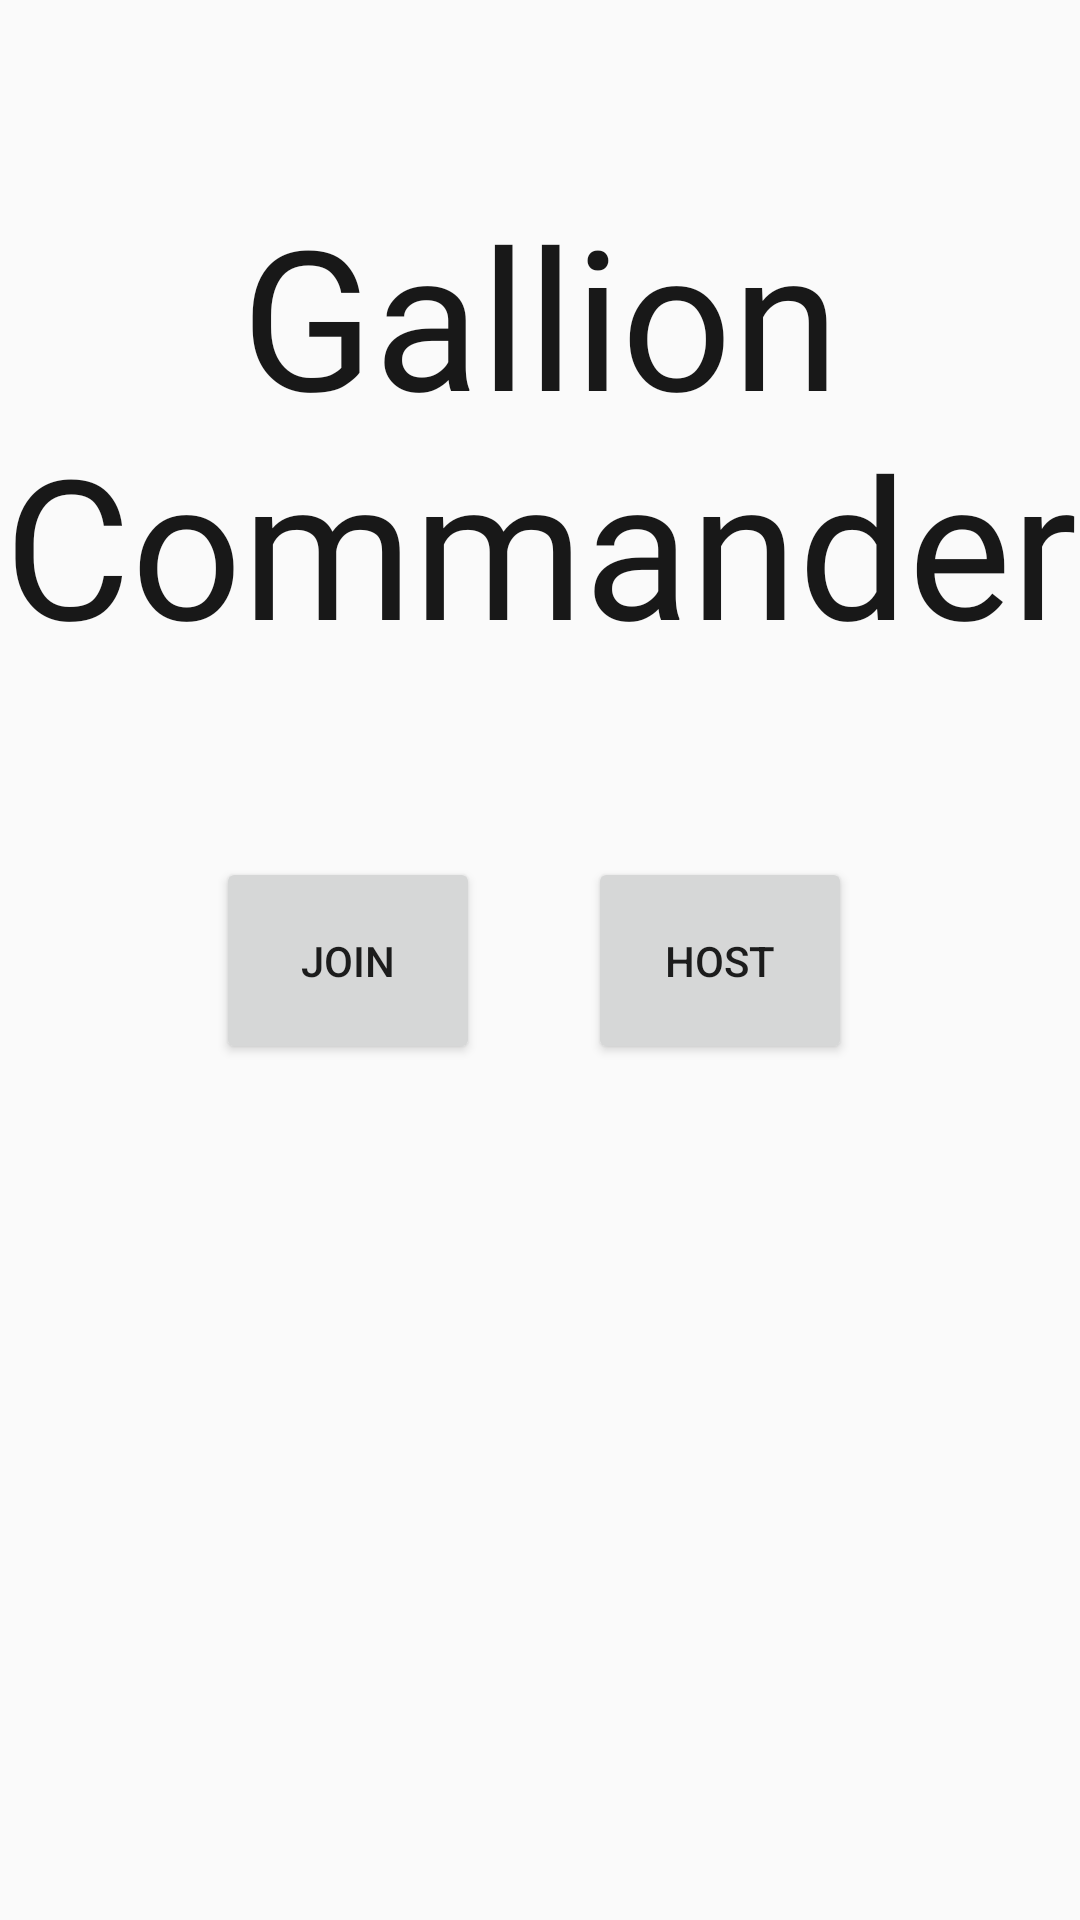

Android layout source for this screen:
<!-- AndroidManifest.xml: application theme AppTheme -->
<!-- res/layout/landing_screen.xml -->
<?xml version="1.0" encoding="utf-8"?>
<androidx.constraintlayout.widget.ConstraintLayout xmlns:android="http://schemas.android.com/apk/res/android"
    xmlns:app="http://schemas.android.com/apk/res-auto"
    xmlns:tools="http://schemas.android.com/tools"
    android:layout_width="match_parent"
    android:layout_height="match_parent"
    tools:context=".MainActivity">

    <Button
        android:id="@+id/joinBtn"
        android:layout_width="0dp"
        android:layout_height="69dp"
        android:layout_marginStart="72dp"
        android:text="Join"
        app:layout_constraintBottom_toBottomOf="parent"
        app:layout_constraintStart_toStartOf="parent"
        app:layout_constraintTop_toTopOf="parent" />

    <Button
        android:id="@+id/hostBtn"
        android:layout_width="0dp"
        android:layout_height="69dp"
        android:layout_marginEnd="76dp"
        android:text="Host"
        app:layout_constraintBottom_toBottomOf="parent"
        app:layout_constraintEnd_toEndOf="parent"
        app:layout_constraintTop_toTopOf="parent" />

    <TextView
        android:id="@+id/titleText"
        android:layout_width="wrap_content"
        android:layout_height="wrap_content"
        android:text="Gallion Commander"
        android:textAlignment="center"
        android:textAppearance="@style/TitleText"
        app:layout_constraintBottom_toTopOf="@+id/hostBtn"
        app:layout_constraintEnd_toEndOf="parent"
        app:layout_constraintStart_toStartOf="parent"
        app:layout_constraintTop_toTopOf="parent" />

    <ImageView
        android:id="@+id/testScanImage"
        android:layout_width="wrap_content"
        android:layout_height="wrap_content"
        app:layout_constraintBottom_toBottomOf="parent"
        app:layout_constraintEnd_toEndOf="parent"
        app:layout_constraintStart_toStartOf="parent"
        app:layout_constraintTop_toBottomOf="@+id/joinBtn" />

</androidx.constraintlayout.widget.ConstraintLayout>
<!-- resources referenced by this layout -->
<resources>
  <style name="TitleText" parent="Theme.AppCompat.Light.NoActionBar">
          <item name="android:textSize">65sp</item>
          <item name="android:textColor">#181818</item>
          <item name="android:fontFamily">@font/anton</item>
      </style>
  <style name="AppTheme" parent="Theme.AppCompat.Light.NoActionBar">
          <item name="colorPrimary">@color/colorPrimary</item>
          <item name="colorPrimaryDark">@color/colorPrimaryDark</item>
          <item name="colorAccent">@color/colorAccent</item>
      </style>
  <color name="colorPrimary">#008577</color>
  <color name="colorPrimaryDark">#00574B</color>
  <color name="colorAccent">#D81B60</color>
</resources>
